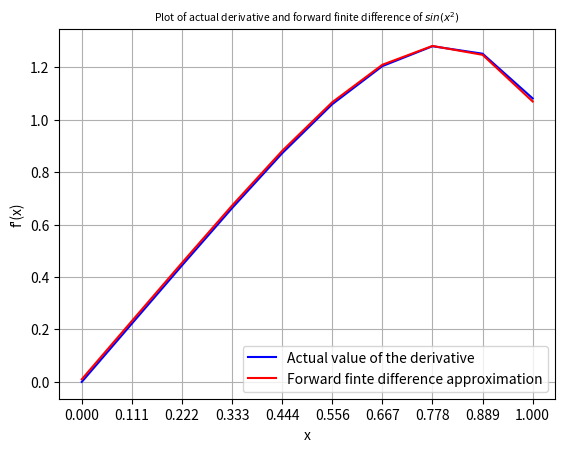

This chart was generated by the following Python code:
import math
import matplotlib.pyplot as plt
import numpy as np
fig,ax=plt.subplots()
x=np.linspace(0,1.0,num=10)
# original value of the derivative
y=[np.cos(math.pow(i,2))*2*i for i in x]
# forward difference approximation
z=[(np.sin(math.pow(i+0.01,2))-np.sin(math.pow(i,2)))/0.01 for i in x] # since h=0.01
# plotting the graph
ax.plot(x,y,"b",label="Actual value of the derivative")
ax.plot(x,z,"r",label="Forward finte difference approximation")
plt.grid(True,which="both")
plt.xticks(x)
ax.set_xlabel("x")
ax.set_ylabel("f'(x)")
ax.set_title('Plot of actual derivative and forward finite difference of $sin(x^2)$',fontsize=7.5)
ax.legend()
plt.show()